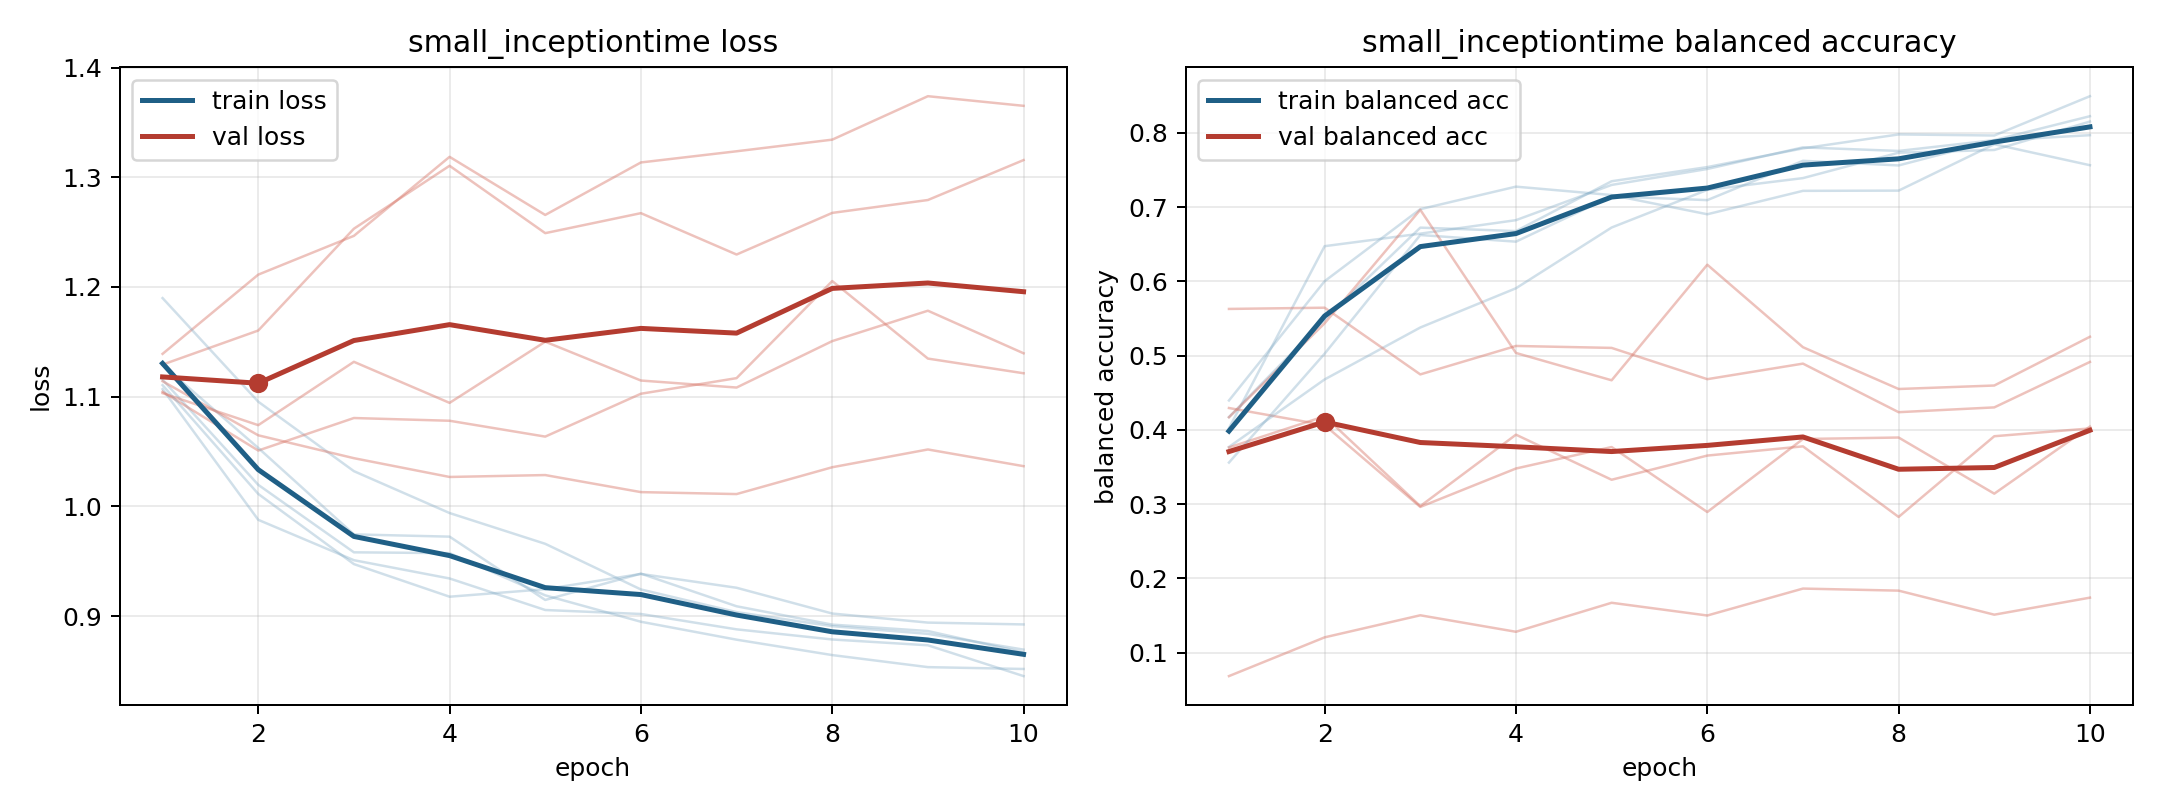

The file beside this chart, header and first rows:
model, fold, epoch, train_loss, train_balanced_accuracy, val_loss, val_balanced_accuracy
small_inceptiontime, 1, 1, 1.107, 0.4023, 1.139, 0.06828
small_inceptiontime, 1, 2, 0.9877, 0.6475, 1.211, 0.1205
small_inceptiontime, 1, 3, 0.9509, 0.6644, 1.247, 0.1502
small_inceptiontime, 1, 4, 0.9342, 0.6825, 1.319, 0.128
small_inceptiontime, 1, 5, 0.9055, 0.73, 1.266, 0.1671
small_inceptiontime, 1, 6, 0.9018, 0.7515, 1.313, 0.1499
small_inceptiontime, 1, 7, 0.8878, 0.7806, 1.324, 0.1862
small_inceptiontime, 1, 8, 0.8786, 0.7758, 1.334, 0.1834
small_inceptiontime, 1, 9, 0.8733, 0.7903, 1.374, 0.151
small_inceptiontime, 1, 10, 0.8452, 0.8226, 1.365, 0.174
small_inceptiontime, 2, 1, 1.115, 0.4172, 1.129, 0.4294
small_inceptiontime, 2, 2, 1.02, 0.5486, 1.16, 0.4064
small_inceptiontime, 2, 3, 0.9581, 0.6725, 1.253, 0.2962
small_inceptiontime, 2, 4, 0.9573, 0.6678, 1.31, 0.348
small_inceptiontime, 2, 5, 0.9188, 0.735, 1.249, 0.3769
small_inceptiontime, 2, 6, 0.8948, 0.7541, 1.267, 0.2893
small_inceptiontime, 2, 7, 0.8784, 0.7792, 1.23, 0.3877
small_inceptiontime, 2, 8, 0.8644, 0.798, 1.267, 0.3897
small_inceptiontime, 2, 9, 0.8534, 0.7966, 1.279, 0.3141
small_inceptiontime, 2, 10, 0.8517, 0.8495, 1.316, 0.4045
small_inceptiontime, 3, 1, 1.19, 0.377, 1.104, 0.5629
small_inceptiontime, 3, 2, 1.095, 0.468, 1.051, 0.5646
small_inceptiontime, 3, 3, 1.032, 0.5379, 1.08, 0.4747
small_inceptiontime, 3, 4, 0.9939, 0.5908, 1.078, 0.5131
small_inceptiontime, 3, 5, 0.9658, 0.6726, 1.064, 0.5104
small_inceptiontime, 3, 6, 0.9242, 0.7233, 1.103, 0.4683
small_inceptiontime, 3, 7, 0.9035, 0.7392, 1.117, 0.4893
small_inceptiontime, 3, 8, 0.8907, 0.7734, 1.205, 0.4238
small_inceptiontime, 3, 9, 0.8837, 0.7771, 1.135, 0.4303
small_inceptiontime, 3, 10, 0.8694, 0.8154, 1.121, 0.4915
small_inceptiontime, 4, 1, 1.11, 0.4396, 1.103, 0.3763
small_inceptiontime, 4, 2, 1.011, 0.6003, 1.074, 0.4183
small_inceptiontime, 4, 3, 0.9473, 0.6973, 1.132, 0.2973
small_inceptiontime, 4, 4, 0.9176, 0.7277, 1.094, 0.3935
small_inceptiontime, 4, 5, 0.9244, 0.7164, 1.15, 0.3328
small_inceptiontime, 4, 6, 0.9383, 0.6905, 1.115, 0.3654
small_inceptiontime, 4, 7, 0.9257, 0.722, 1.108, 0.3778
small_inceptiontime, 4, 8, 0.9023, 0.7223, 1.151, 0.2827
small_inceptiontime, 4, 9, 0.894, 0.7848, 1.178, 0.3914
small_inceptiontime, 4, 10, 0.8923, 0.7565, 1.139, 0.4019
small_inceptiontime, 5, 1, 1.129, 0.356, 1.114, 0.417
small_inceptiontime, 5, 2, 1.053, 0.5027, 1.065, 0.5436
small_inceptiontime, 5, 3, 0.9744, 0.6625, 1.044, 0.6965
small_inceptiontime, 5, 4, 0.9723, 0.6536, 1.027, 0.5036
small_inceptiontime, 5, 5, 0.9146, 0.7146, 1.028, 0.4668
small_inceptiontime, 5, 6, 0.9386, 0.7095, 1.013, 0.6225
small_inceptiontime, 5, 7, 0.9089, 0.7625, 1.011, 0.5114
small_inceptiontime, 5, 8, 0.8922, 0.7563, 1.036, 0.4551
small_inceptiontime, 5, 9, 0.8863, 0.7899, 1.052, 0.4598
small_inceptiontime, 5, 10, 0.8667, 0.797, 1.037, 0.5255
